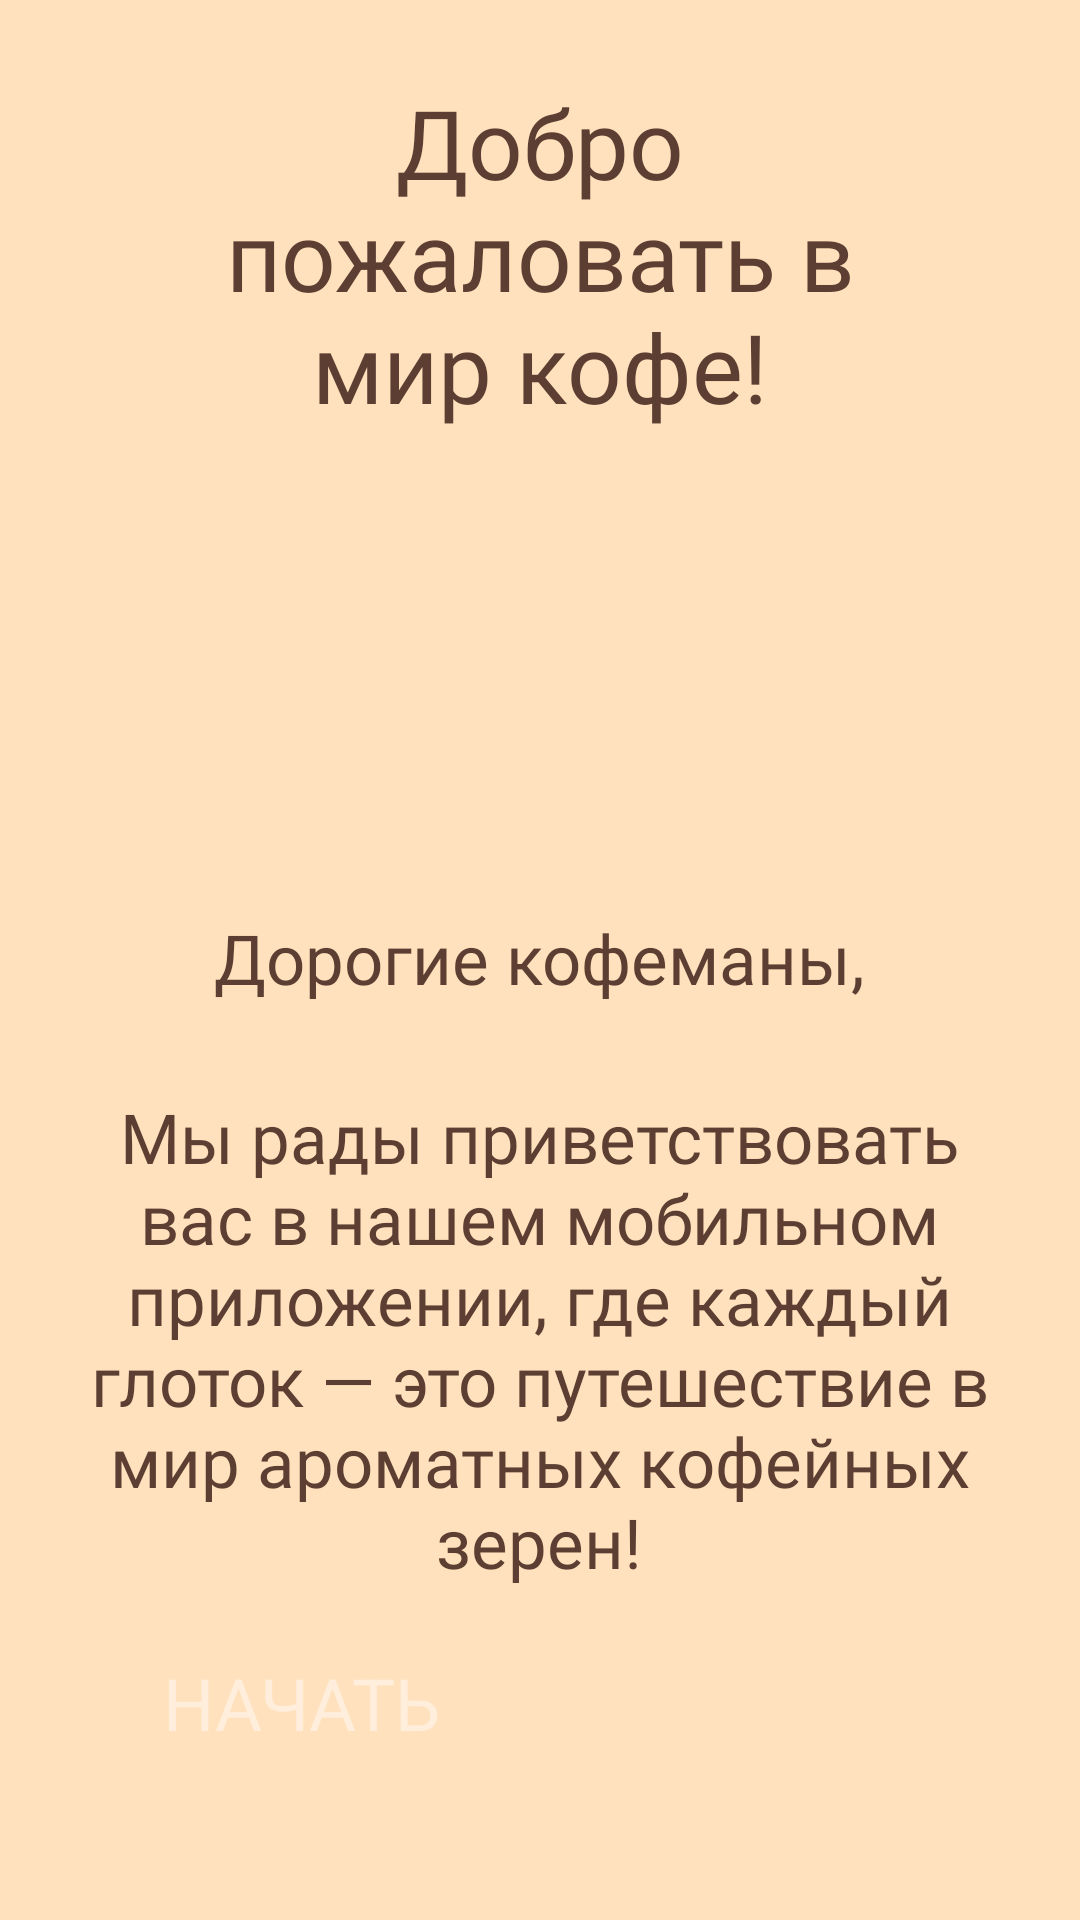

The Android layout XML behind this screen, and the referenced resources:
<!-- AndroidManifest.xml: application theme Theme.CoffeShop -->
<!-- res/layout/welcome_page.xml -->
<?xml version="1.0" encoding="utf-8"?>
<androidx.constraintlayout.widget.ConstraintLayout xmlns:android="http://schemas.android.com/apk/res/android"
    xmlns:app="http://schemas.android.com/apk/res-auto"
    xmlns:tools="http://schemas.android.com/tools"
    android:id="@+id/main"
    android:layout_width="match_parent"
    android:layout_height="match_parent"
    android:background="#FFE1BD"
    tools:context=".welcome_page_activity">


    <TextView
        android:id="@+id/textView2"
        android:layout_width="0dp"
        android:layout_height="wrap_content"
        android:fontFamily="@font/inter_semibold"
        android:fontWeight="600"
        android:gravity="center"
        android:text="@string/welcome_page_text"
        android:textColor="#5C3E32"
        android:textSize="96px"
        app:layout_constraintBottom_toBottomOf="parent"
        app:layout_constraintEnd_toEndOf="parent"
        app:layout_constraintStart_toStartOf="parent"
        app:layout_constraintTop_toTopOf="parent"
        app:layout_constraintVertical_bias="0.05"
        app:layout_constraintWidth_percent="0.7" />

    <ImageView
        android:id="@+id/imageView4"
        android:layout_width="wrap_content"
        android:layout_height="wrap_content"


        app:layout_constraintBottom_toBottomOf="parent"
        app:layout_constraintStart_toStartOf="parent"
        app:layout_constraintTop_toTopOf="parent"
        app:layout_constraintVertical_bias="0.0"
        app:srcCompat="@drawable/welcomeimg2" />

    <TextView
        android:id="@+id/textView4"
        android:layout_width="wrap_content"
        android:layout_height="wrap_content"
        android:fontFamily="@font/inter_semibold"
        android:fontWeight="600"
        android:text="@string/welcome_page_text1"
        android:textColor="#5C3E32"
        android:textSize="69px"

        app:layout_constraintBottom_toBottomOf="parent"
        app:layout_constraintEnd_toEndOf="parent"
        app:layout_constraintStart_toStartOf="parent"
        app:layout_constraintTop_toTopOf="parent"
        app:layout_constraintVertical_bias="0.499" />

    <TextView
        android:id="@+id/textView5"
        android:layout_width="0dp"
        android:layout_height="wrap_content"
        android:fontFamily="@font/inter_semibold"
        android:fontWeight="600"
        android:gravity="center"
        android:text="@string/welcome_page_text2"
        android:textColor="#5C3E32"
        android:textSize="69px"
        app:layout_constraintBottom_toTopOf="@+id/button"
        app:layout_constraintEnd_toEndOf="parent"
        app:layout_constraintHorizontal_bias="0.491"
        app:layout_constraintStart_toStartOf="parent"
        app:layout_constraintTop_toBottomOf="@+id/textView4"
        app:layout_constraintVertical_bias="0.571"
        app:layout_constraintWidth_percent="0.85" />

    <Button
        android:id="@+id/button"
        android:layout_width="0dp"
        android:layout_height="0dp"
        android:backgroundTint="#5C3E32"
        android:text="@string/welcome_page_button"
        android:textColor="#FFEEDC"
        android:textSize="24sp"
        app:layout_constraintBottom_toBottomOf="parent"
        app:layout_constraintEnd_toEndOf="parent"
        app:layout_constraintHeight_percent="0.1"
        app:layout_constraintHorizontal_bias="0.504"
        app:layout_constraintStart_toStartOf="parent"
        app:layout_constraintTop_toTopOf="parent"
        app:layout_constraintVertical_bias="0.957"
        app:layout_constraintWidth_percent="0.7" />
</androidx.constraintlayout.widget.ConstraintLayout>
<!-- resources referenced by this layout -->
<resources>
  <!-- drawable welcomeimg2: png bitmap (drawable, 43523 bytes) -->
  <string name="welcome_page_button">НАЧАТЬ</string>
  <string name="welcome_page_text">Добро пожаловать в мир кофе!</string>
  <string name="welcome_page_text1">Дорогие кофеманы,</string>
  <string name="welcome_page_text2">Мы рады приветствовать вас в нашем мобильном приложении, где каждый глоток — это путешествие в мир ароматных кофейных зерен! </string>
</resources>
